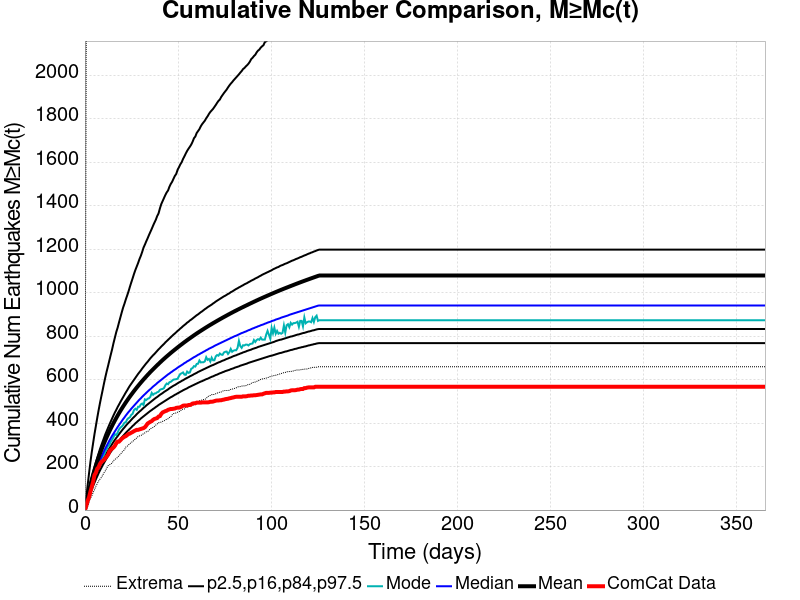

Values plotted in this chart, from the file beside it:
Time (days), ComCat Data, Simulation Mean, Simulation Median, Simulation Mode, Simulation Minimum, Simulation Maximum, 2.5 %-ile, 16 %-ile, 84 %-ile, 97.5 %-ile
0.0, 0.0, 0.0, 0.0, 0.0, 0.0, 0.0, 0.0, 0.0, 0.0, 0.0
0.732, 21.0, 31.16, 28.0, 27.0, 6.0, 2290, 17.0, 22.0, 36.0, 57.0
1.464, 43.0, 60.88, 55.0, 53.0, 16.0, 2888, 37.0, 45.0, 67.0, 115.0
2.196, 59.0, 88.55, 79.0, 73.0, 35.0, 3577, 57.0, 67.0, 97.0, 168.0
2.928, 84.0, 114.6, 102.0, 99.0, 54.0, 3844, 76.0, 88.0, 124.0, 220.0
3.66, 107.0, 139.1, 123.0, 119.0, 65.0, 4188, 94.0, 107.0, 150.0, 266.0
4.392, 130.0, 162, 143.0, 137.0, 80.0, 4376, 111.0, 125.0, 174.0, 308.0
5.124, 161.0, 183.5, 162.0, 157.0, 94.0, 4529, 126.0, 142.0, 197.0, 349.0
5.856, 171.0, 203.9, 180.0, 174.0, 109.0, 4796, 141.0, 158.0, 219.0, 386.0
6.588, 190.0, 223.2, 197.0, 187.0, 121.0, 4946, 155.0, 173.0, 240.0, 423.0
7.32, 197.0, 241.5, 213.0, 202.0, 133.0, 5075, 169.0, 188.0, 260.0, 458.0
8.052, 212.0, 259.1, 228.0, 216.0, 142.0, 5177, 182.0, 202.0, 280.0, 491.0
8.784, 221.0, 275.8, 243.0, 233.0, 150.0, 5253, 194.0, 215.0, 298.0, 522.0
9.516, 226.0, 291.8, 257.0, 246.0, 160.0, 5332, 206.0, 228.0, 315.0, 552.0
10.25, 231.0, 307.1, 271.0, 254.0, 172.0, 5420, 217.0, 240.0, 332.0, 583.0
10.98, 239.0, 321.9, 284.0, 271.0, 181.0, 5559, 228.0, 252.0, 349.0, 612.0
11.71, 247.0, 336.1, 296.0, 280.0, 193.0, 5740, 239.0, 263.0, 364.0, 639.0
12.44, 255.0, 349.8, 308.0, 296.0, 204.0, 5959, 249.0, 274.0, 379.0, 664.0
13.18, 271.0, 363.1, 320.0, 300.0, 208.0, 6449, 259.0, 284.0, 394.0, 690.0
13.91, 278.0, 375.9, 331.0, 315.0, 212.0, 6744, 268.0, 294.0, 408.0, 716.0
14.64, 283.0, 388.3, 342.0, 324.0, 217.0, 6959, 277.0, 304.0, 422.0, 741.0
15.37, 288.0, 400.5, 352.0, 336.0, 227.0, 7154, 286.0, 314.0, 436.0, 769.0
16.1, 296.0, 412.2, 362.0, 349.0, 233.0, 7317, 294.0, 323.0, 449.0, 794.0
16.84, 308.0, 423.6, 372.0, 345.0, 237.0, 7448, 303.0, 332.0, 461.0, 819.0
17.57, 315.0, 434.8, 382.0, 356.0, 243.0, 7563, 311.0, 340.0, 474.0, 839.0
18.3, 315.0, 445.7, 391.0, 371.0, 250.0, 7671, 319.0, 349.0, 485.0, 863.0
19.03, 321.0, 456.1, 400.0, 379.0, 256.0, 7766, 326.0, 357.0, 497.0, 886.0
19.76, 328.0, 466.3, 409.0, 384.0, 265.0, 7841, 334.0, 365.0, 508.0, 909.0
20.49, 333.0, 476.2, 418.0, 391.0, 271.0, 7927, 341.0, 373.0, 519.0, 931.0
21.23, 337.0, 485.7, 426.0, 402.0, 277.0, 7985, 348.0, 380.0, 530.0, 949.0
21.96, 340.0, 495.2, 435.0, 404.0, 290.0, 8046, 355.0, 388.0, 541.0, 969.0
22.69, 345.0, 504.3, 443.0, 417.0, 293.0, 8103, 362.0, 395.0, 551.0, 987.0
23.42, 350.0, 513.3, 451.0, 423.0, 300.0, 8182, 368.0, 402.0, 562.0, 1006
24.15, 352.0, 522.2, 458.0, 427.0, 305.0, 8225, 374.0, 408.0, 572.0, 1027
24.89, 356.0, 530.7, 466.0, 438.0, 312.0, 8268, 380.0, 415.0, 581.0, 1047
25.62, 359.0, 539.1, 473.0, 443.0, 314.0, 8329, 387.0, 422.0, 590.0, 1066
26.35, 363.0, 547.4, 480.0, 460.0, 322.0, 8361, 392.0, 428.0, 599.0, 1086
27.08, 366.0, 555.4, 487.0, 466.0, 326.0, 8407, 399.0, 434.0, 608.0, 1104
27.81, 369.0, 563.3, 494.0, 461.0, 332.0, 8446, 404.0, 441.0, 617.0, 1120
28.55, 369.0, 571, 501.0, 475.0, 338.0, 8494, 410.0, 447.0, 626.0, 1136
29.28, 371.0, 578.6, 508.0, 475.0, 341.0, 8542, 415.0, 453.0, 634.0, 1154
30.01, 373.0, 586.1, 514.0, 486.0, 343.0, 8577, 421.0, 458.0, 642.0, 1169
30.74, 375.0, 593.4, 521.0, 490.0, 346.0, 8645, 426.0, 464.0, 651.0, 1187
31.47, 377.0, 600.6, 527.0, 483.0, 352.0, 8709, 431.0, 470.0, 659.0, 1207
32.21, 381.0, 607.6, 533.0, 509.0, 355.0, 8746, 436.0, 475.0, 667.0, 1221
32.94, 389.0, 614.6, 539.0, 506.0, 360.0, 8787, 441.0, 481.0, 675.0, 1236
33.67, 398.0, 621.4, 545.0, 512.0, 361.0, 8834, 446.0, 486.0, 682.0, 1250
34.4, 402.0, 628.1, 551.0, 514.0, 367.0, 8867, 451.0, 491.0, 690.0, 1265
35.13, 406.0, 634.7, 556.0, 521.0, 374.0, 8907, 456.0, 496.0, 698.0, 1279
35.87, 409.0, 641.1, 562.0, 539.0, 377.0, 8934, 460.0, 501.0, 705.0, 1293
36.6, 415.0, 647.5, 568.0, 530.0, 380.0, 8985, 465.0, 506.0, 712.0, 1308
37.33, 419.0, 653.8, 573.0, 536.0, 385.0, 9007, 469.0, 511.0, 718.0, 1322
38.06, 421.0, 659.9, 578.0, 537.0, 391.0, 9019, 474.0, 516.0, 725.0, 1335
38.79, 423.0, 666, 584.0, 542.0, 396.0, 9044, 478.0, 520.0, 732.0, 1352
39.53, 430.0, 672.1, 589.0, 544.0, 402.0, 9071, 483.0, 525.0, 739.0, 1364
40.26, 432.0, 678.1, 594.0, 553.0, 402.0, 9092, 487.0, 530.0, 745.0, 1387
40.99, 442.0, 684, 599.0, 556.0, 405.0, 9122, 491.0, 534.0, 752.0, 1407
41.72, 449.0, 689.8, 604.0, 557.0, 408.0, 9160, 495.0, 538.0, 758.0, 1421
42.45, 452.0, 695.5, 609.0, 561.0, 410.0, 9189, 499.0, 543.0, 764.0, 1435
43.19, 455.0, 701.1, 614.0, 574.0, 414.0, 9214, 503.0, 547.0, 771.0, 1449
... 440 more rows
